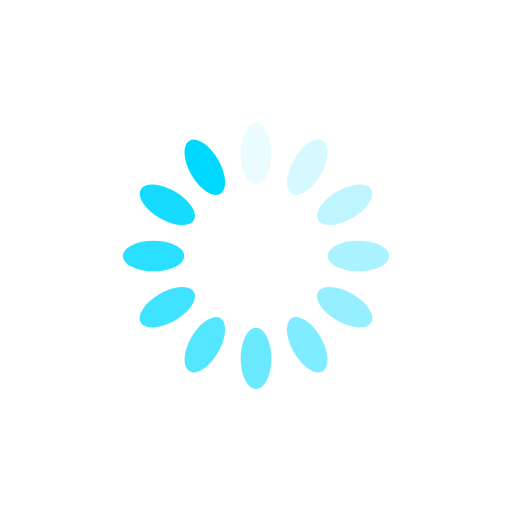
t = 0.00 s
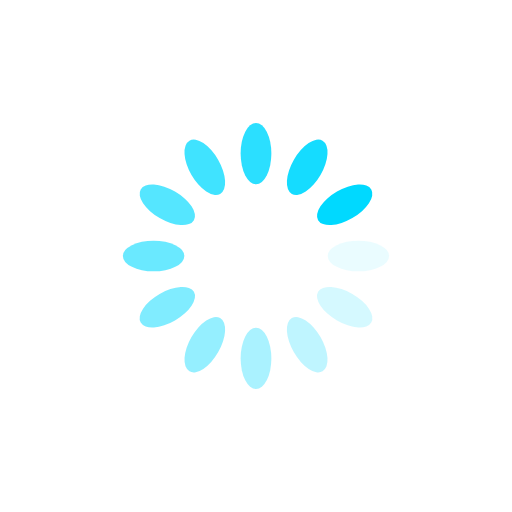
t = 0.12 s
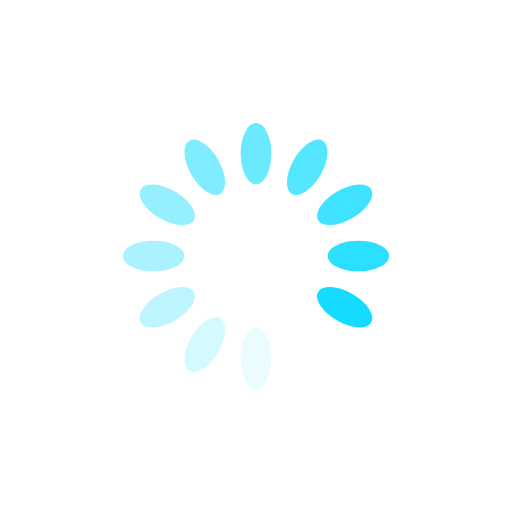
t = 0.24 s
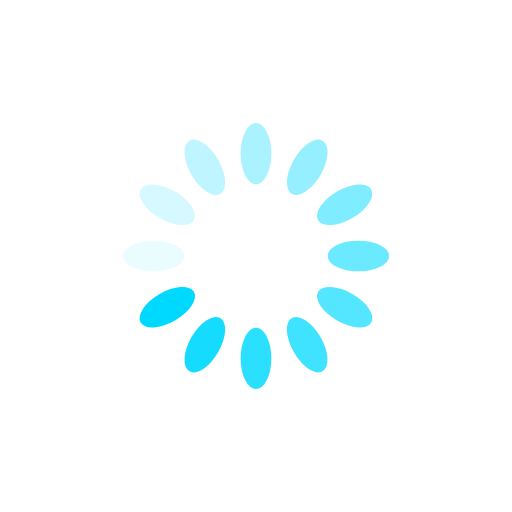
t = 0.36 s

The animated SVG that drew these frames (rendered in a browser with its animation timeline set to each time). Animation: 12 SMIL elements (animate=12); one cycle of 0.48 s, repeats indefinitely.

<svg xmlns="http://www.w3.org/2000/svg" viewBox="0 0 100 100" preserveAspectRatio="xMidYMid" width="312" height="312" style="shape-rendering: auto; display: block; background: transparent;" xmlns:xlink="http://www.w3.org/1999/xlink"><g><g transform="rotate(0 50 50)">
  <rect fill="#00d9ff" height="12" width="6" ry="6" rx="3" y="24" x="47">
    <animate repeatCount="indefinite" begin="-0.4385964912280702s" dur="0.47846889952153115s" keyTimes="0;1" values="1;0" attributeName="opacity"></animate>
  </rect>
</g><g transform="rotate(30 50 50)">
  <rect fill="#00d9ff" height="12" width="6" ry="6" rx="3" y="24" x="47">
    <animate repeatCount="indefinite" begin="-0.39872408293460926s" dur="0.47846889952153115s" keyTimes="0;1" values="1;0" attributeName="opacity"></animate>
  </rect>
</g><g transform="rotate(60 50 50)">
  <rect fill="#00d9ff" height="12" width="6" ry="6" rx="3" y="24" x="47">
    <animate repeatCount="indefinite" begin="-0.35885167464114837s" dur="0.47846889952153115s" keyTimes="0;1" values="1;0" attributeName="opacity"></animate>
  </rect>
</g><g transform="rotate(90 50 50)">
  <rect fill="#00d9ff" height="12" width="6" ry="6" rx="3" y="24" x="47">
    <animate repeatCount="indefinite" begin="-0.3189792663476874s" dur="0.47846889952153115s" keyTimes="0;1" values="1;0" attributeName="opacity"></animate>
  </rect>
</g><g transform="rotate(120 50 50)">
  <rect fill="#00d9ff" height="12" width="6" ry="6" rx="3" y="24" x="47">
    <animate repeatCount="indefinite" begin="-0.27910685805422647s" dur="0.47846889952153115s" keyTimes="0;1" values="1;0" attributeName="opacity"></animate>
  </rect>
</g><g transform="rotate(150 50 50)">
  <rect fill="#00d9ff" height="12" width="6" ry="6" rx="3" y="24" x="47">
    <animate repeatCount="indefinite" begin="-0.23923444976076558s" dur="0.47846889952153115s" keyTimes="0;1" values="1;0" attributeName="opacity"></animate>
  </rect>
</g><g transform="rotate(180 50 50)">
  <rect fill="#00d9ff" height="12" width="6" ry="6" rx="3" y="24" x="47">
    <animate repeatCount="indefinite" begin="-0.19936204146730463s" dur="0.47846889952153115s" keyTimes="0;1" values="1;0" attributeName="opacity"></animate>
  </rect>
</g><g transform="rotate(210 50 50)">
  <rect fill="#00d9ff" height="12" width="6" ry="6" rx="3" y="24" x="47">
    <animate repeatCount="indefinite" begin="-0.1594896331738437s" dur="0.47846889952153115s" keyTimes="0;1" values="1;0" attributeName="opacity"></animate>
  </rect>
</g><g transform="rotate(240 50 50)">
  <rect fill="#00d9ff" height="12" width="6" ry="6" rx="3" y="24" x="47">
    <animate repeatCount="indefinite" begin="-0.11961722488038279s" dur="0.47846889952153115s" keyTimes="0;1" values="1;0" attributeName="opacity"></animate>
  </rect>
</g><g transform="rotate(270 50 50)">
  <rect fill="#00d9ff" height="12" width="6" ry="6" rx="3" y="24" x="47">
    <animate repeatCount="indefinite" begin="-0.07974481658692185s" dur="0.47846889952153115s" keyTimes="0;1" values="1;0" attributeName="opacity"></animate>
  </rect>
</g><g transform="rotate(300 50 50)">
  <rect fill="#00d9ff" height="12" width="6" ry="6" rx="3" y="24" x="47">
    <animate repeatCount="indefinite" begin="-0.03987240829346093s" dur="0.47846889952153115s" keyTimes="0;1" values="1;0" attributeName="opacity"></animate>
  </rect>
</g><g transform="rotate(330 50 50)">
  <rect fill="#00d9ff" height="12" width="6" ry="6" rx="3" y="24" x="47">
    <animate repeatCount="indefinite" begin="0s" dur="0.47846889952153115s" keyTimes="0;1" values="1;0" attributeName="opacity"></animate>
  </rect>
</g><g></g></g><!-- [ldio] generated by https://loading.io --></svg>